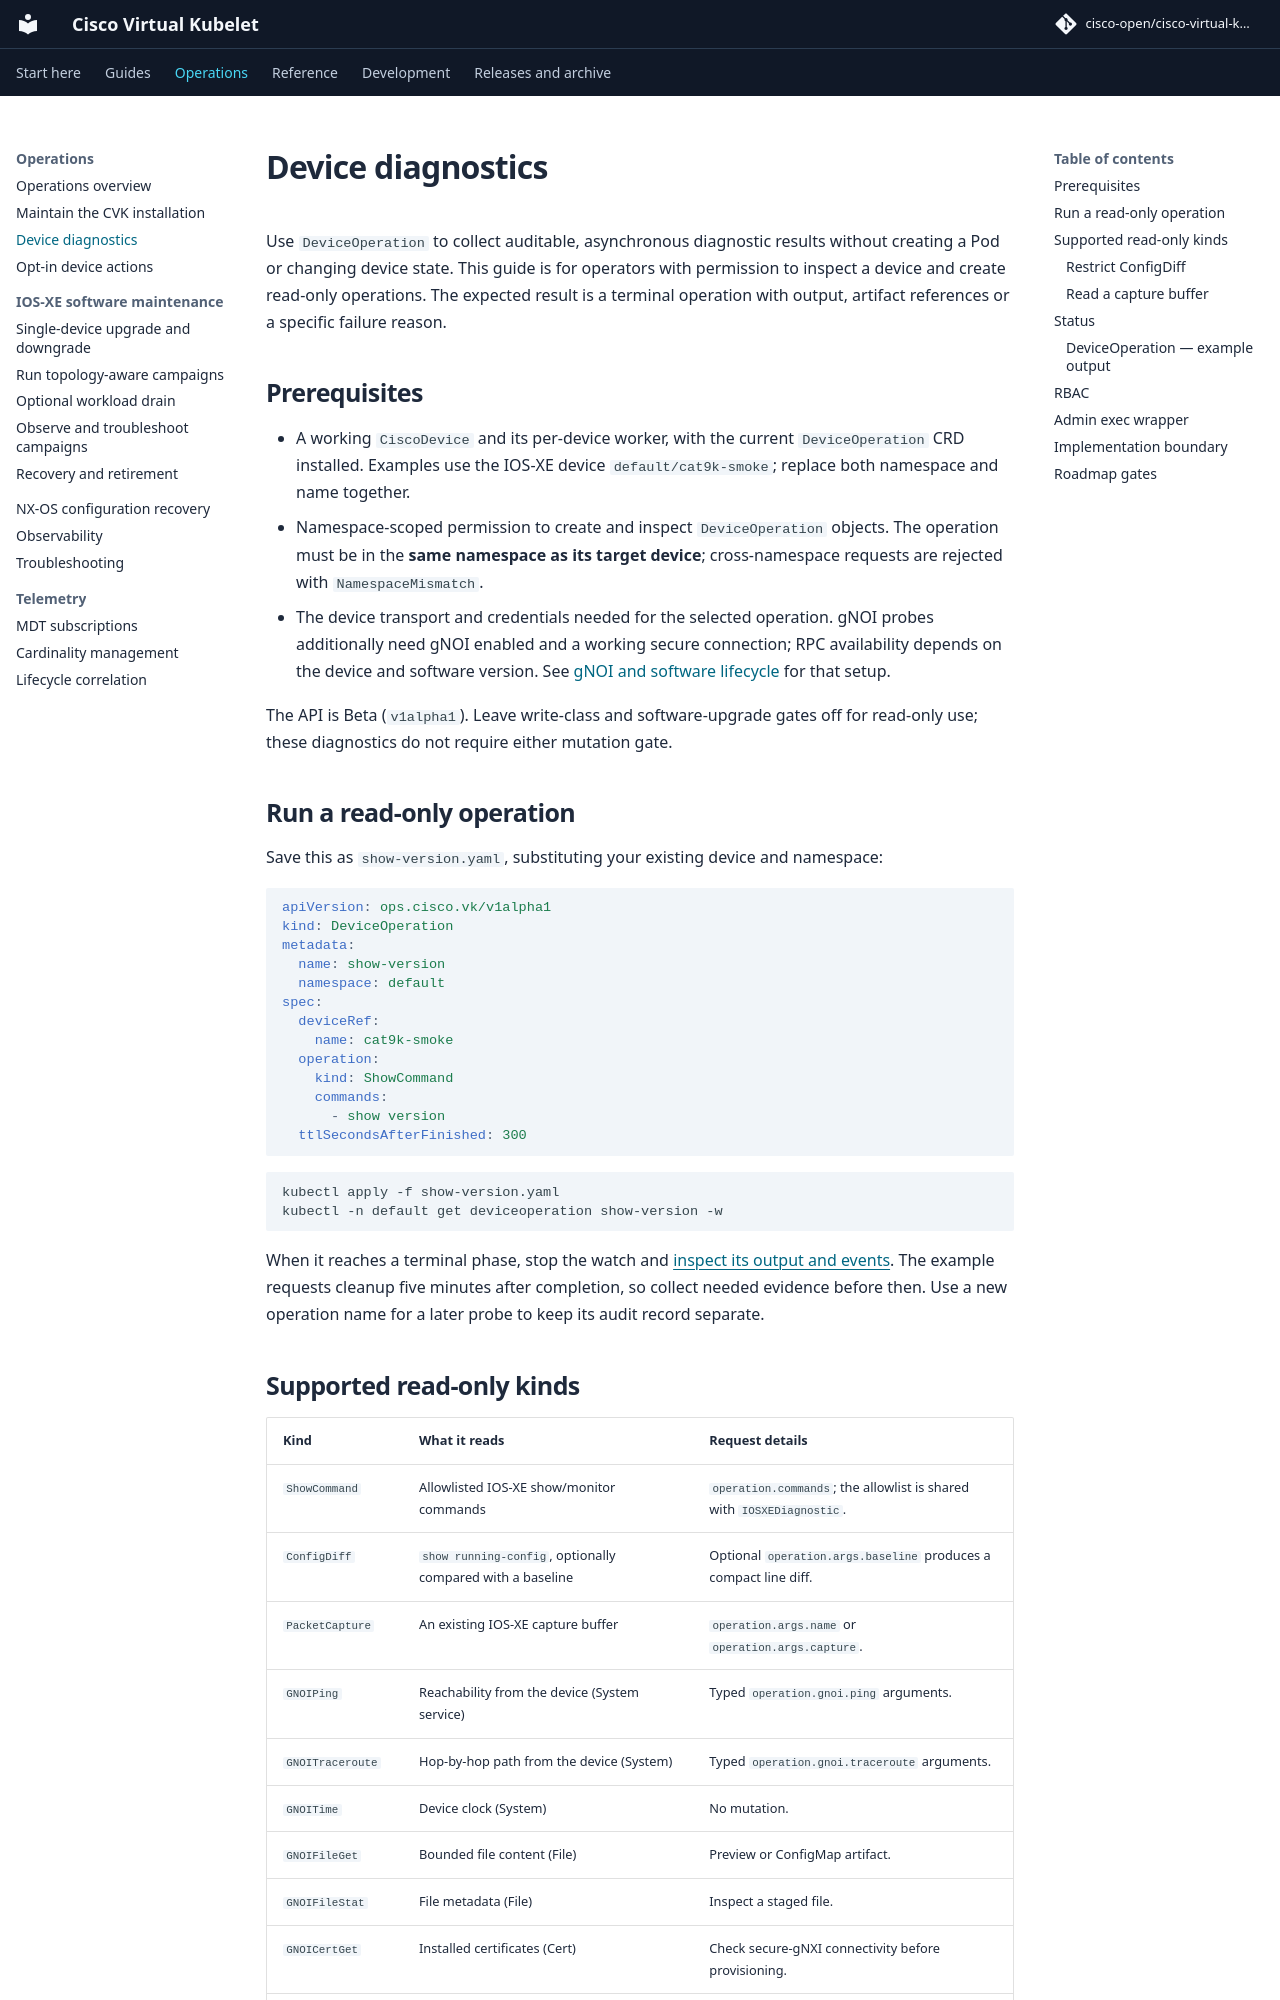

repository: cisco-open/cisco-virtual-kubelet · page: docs/device-diagnostics/index.html · generator: mkdocs

# Device diagnostics

Use `DeviceOperation` to collect auditable, asynchronous diagnostic results
without creating a Pod or changing device state. This guide is for operators
with permission to inspect a device and create read-only operations. The
expected result is a terminal operation with output, artifact references or a
specific failure reason.

## Prerequisites

- A working `CiscoDevice` and its per-device worker, with the current
  `DeviceOperation` CRD installed. Examples use the IOS-XE device
  `default/cat9k-smoke`; replace both namespace and name together.
- Namespace-scoped permission to create and inspect `DeviceOperation` objects.
  The operation must be in the **same namespace as its target device**;
  cross-namespace requests are rejected with `NamespaceMismatch`.
- The device transport and credentials needed for the selected operation.
  gNOI probes additionally need gNOI enabled and a working secure connection;
  RPC availability depends on the device and software version. See
  [gNOI and software lifecycle](gnoi-software-lifecycle.md) for that setup.

The API is Beta (`v1alpha1`). Leave write-class and software-upgrade gates off
for read-only use; these diagnostics do not require either mutation gate.

## Run a read-only operation

Save this as `show-version.yaml`, substituting your existing device and namespace:

```yaml
apiVersion: ops.cisco.vk/v1alpha1
kind: DeviceOperation
metadata:
  name: show-version
  namespace: default
spec:
  deviceRef:
    name: cat9k-smoke
  operation:
    kind: ShowCommand
    commands:
      - show version
  ttlSecondsAfterFinished: 300
```

```bash
kubectl apply -f show-version.yaml
kubectl -n default get deviceoperation show-version -w
```

When it reaches a terminal phase, stop the watch and
[inspect its output and events](#deviceoperation-example-output). The example
requests cleanup five minutes after completion, so collect needed evidence
before then. Use a new operation name for a later probe to keep its audit record
separate.
